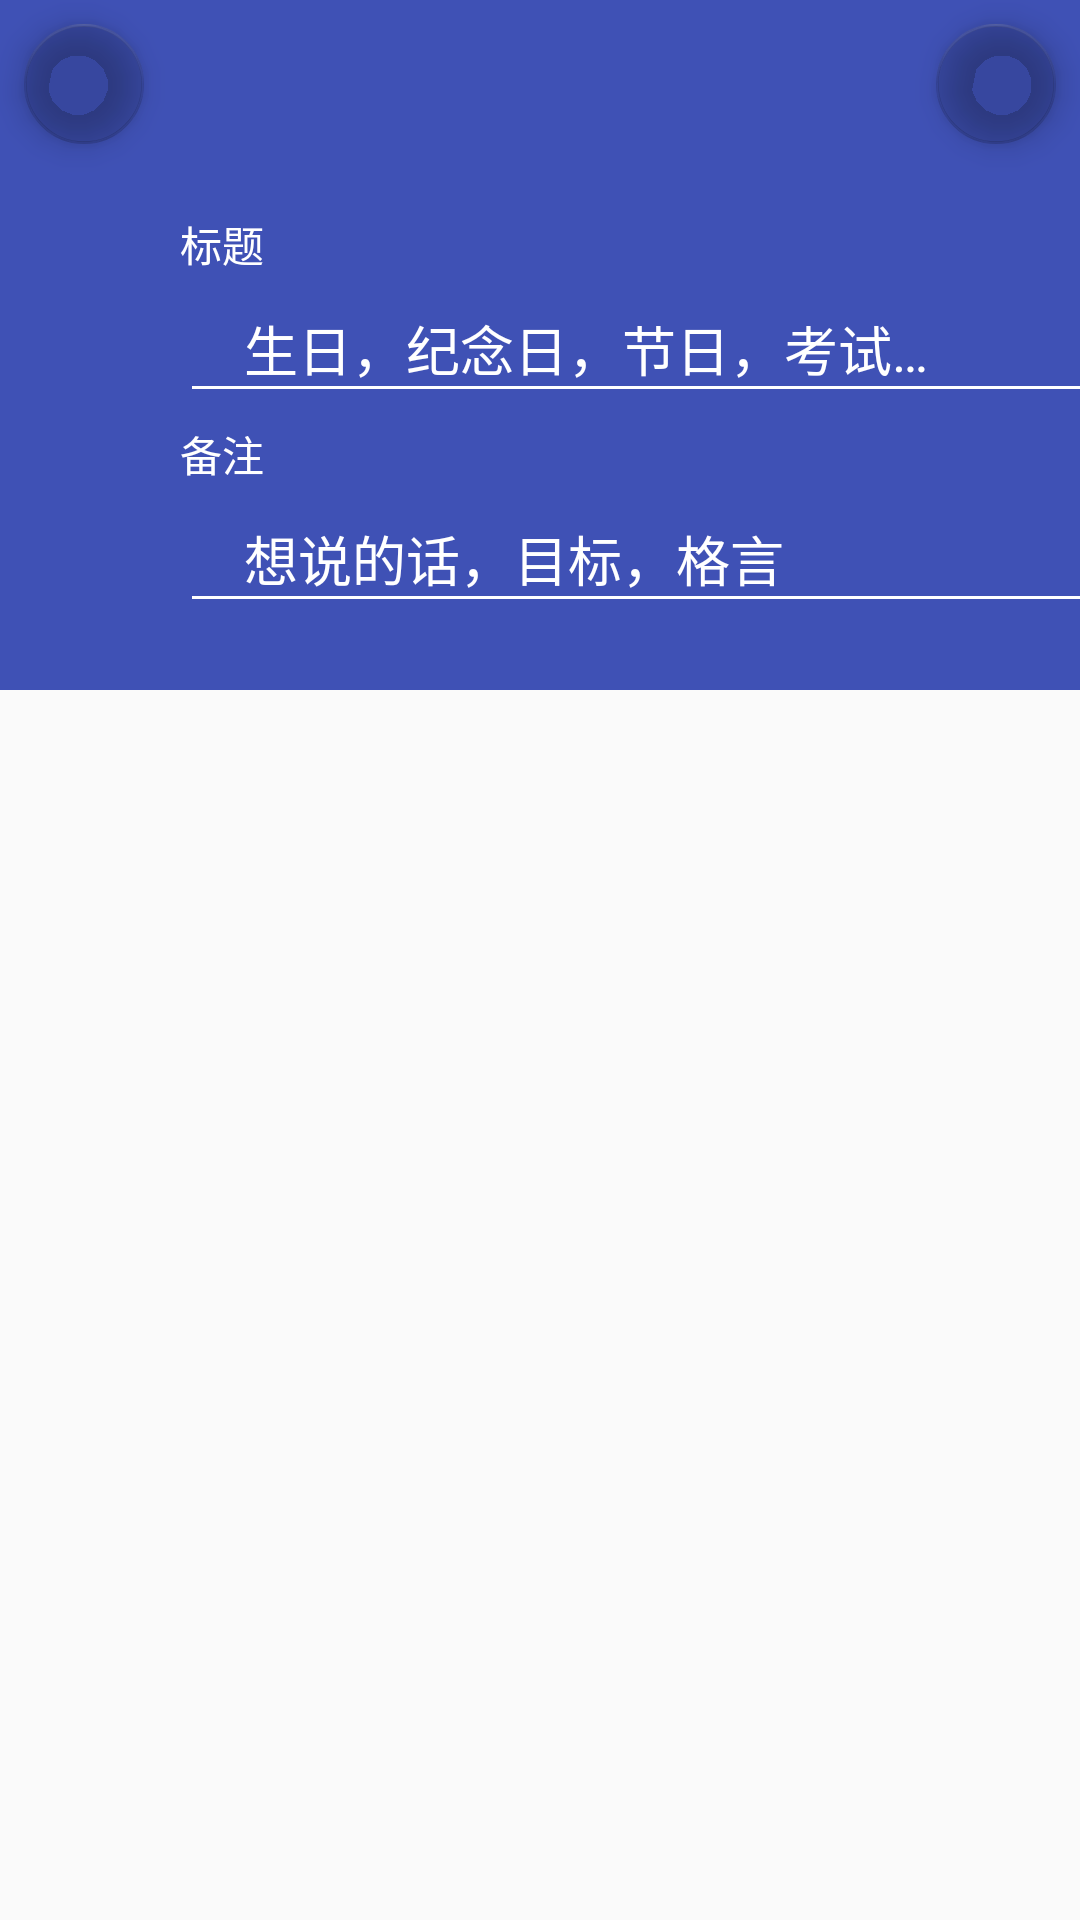

Here is an Android app screen rendered from its layout file. Give the layout XML and the strings, colors and styles it references.
<!-- AndroidManifest.xml: application theme AppTheme -->
<!-- res/layout/activity_add_event.xml -->
<?xml version="1.0" encoding="utf-8"?>
<android.support.constraint.ConstraintLayout xmlns:android="http://schemas.android.com/apk/res/android"
    xmlns:app="http://schemas.android.com/apk/res-auto"
    xmlns:tools="http://schemas.android.com/tools"
    android:layout_width="match_parent"
    android:layout_height="match_parent"
    tools:context="com.example.myself.myitime.AddActivity">

    <ImageView
        android:id="@+id/image_view_add_title_background"
        android:layout_width="0dp"
        android:layout_height="230dp"
        app:layout_constraintLeft_toLeftOf="parent"
        app:layout_constraintRight_toRightOf="parent"
        app:layout_constraintTop_toTopOf="parent"
        app:srcCompat="@color/colorPrimary"
        app:layout_constraintHorizontal_bias="0.0" />



    <TextView
        android:id="@+id/text_view_remark"
        android:layout_width="58dp"
        android:layout_height="wrap_content"
        android:layout_marginLeft="60dp"
        android:layout_marginTop="141dp"
        android:text="备注"
        android:textColor="@color/white"
        app:layout_constraintLeft_toLeftOf="parent"
        app:layout_constraintTop_toTopOf="parent"
        android:layout_marginStart="60dp" />

    <TextView
        android:id="@+id/text_view_title"
        android:layout_width="58dp"
        android:layout_height="wrap_content"
        android:layout_marginLeft="60dp"
        android:layout_marginTop="71dp"
        android:text="标题"
        android:textColor="@color/white"
        app:layout_constraintLeft_toLeftOf="parent"
        app:layout_constraintTop_toTopOf="parent"
        android:layout_marginStart="60dp" />

    <EditText
        android:id="@+id/edit_text_title"
        android:layout_width="331dp"
        android:layout_height="46dp"
        android:layout_marginLeft="60dp"
        android:ems="10"
        android:hint="    生日，纪念日，节日，考试…"
        android:inputType="textPersonName"
        android:textColorHint="@color/white"
        android:theme="@style/MyEditText"
        android:textColor="@color/white"
        app:layout_constraintLeft_toLeftOf="parent"
        app:layout_constraintTop_toBottomOf="@+id/text_view_title"
        android:layout_marginStart="60dp" />


    <EditText
        android:id="@+id/edit_text_remark"
        android:layout_width="331dp"
        android:layout_height="46dp"
        android:layout_marginLeft="60dp"
        android:ems="10"
        android:hint="    想说的话，目标，格言"
        android:inputType="textPersonName"
        android:textColorHint="@color/white"
        android:textColor="@color/white"
        android:theme="@style/MyEditText"
        app:layout_constraintLeft_toLeftOf="parent"
        app:layout_constraintTop_toBottomOf="@+id/text_view_remark"
        android:layout_marginStart="60dp" />

    <android.support.design.widget.FloatingActionButton
        android:id="@+id/fab_back"
        android:layout_width="wrap_content"
        android:layout_height="wrap_content"
        android:layout_marginLeft="8dp"
        android:layout_marginTop="8dp"
        android:clickable="true"
        app:backgroundTint="?attr/colorControlHighlight"
        app:fabSize="mini"
        app:layout_constraintLeft_toLeftOf="parent"
        app:layout_constraintTop_toTopOf="parent"
        app:srcCompat="@drawable/arrow_back"
        android:layout_marginStart="8dp" />

    <android.support.design.widget.FloatingActionButton
        android:id="@+id/floatingActionButton2"
        android:layout_width="wrap_content"
        android:layout_height="wrap_content"
        android:layout_marginRight="8dp"
        android:layout_marginTop="8dp"
        android:clickable="true"
        app:backgroundTint="?attr/colorControlHighlight"
        app:fabSize="mini"
        app:layout_constraintRight_toRightOf="parent"
        app:layout_constraintTop_toTopOf="parent"
        app:srcCompat="@drawable/done"
        android:layout_marginEnd="8dp" />

    <ListView
        android:id="@+id/list_view_add_settings"
        android:layout_width="wrap_content"
        android:layout_height="wrap_content"
        app:layout_constraintRight_toRightOf="parent"
        app:layout_constraintTop_toBottomOf="@+id/image_view_add_title_background"
        android:divider="#FFFFFF"
        android:dividerHeight="0dp"/>
</android.support.constraint.ConstraintLayout>
<!-- resources referenced by this layout -->
<resources>
  <color name="colorPrimary">#3f51b5</color>
  <color name="white">#FFFFFF</color>
  <style name="MyEditText" parent="Theme.AppCompat.Light" type="text/css">
          <item name="colorControlNormal">@color/white</item>
          <item name="colorControlActivated">@color/pink</item>
      </style>
  <style name="AppTheme" parent="Theme.AppCompat.Light.DarkActionBar">
          
          <item name="colorPrimary">@color/colorPrimary</item>
          <item name="colorPrimaryDark">@color/themeColor</item>
          <item name="colorAccent">@color/colorAccent</item>
      </style>
  <color name="pink">#FFB6C1</color>
  <color name="themeColor">#303F9F</color>
  <color name="colorAccent">#FF4081</color>
</resources>
